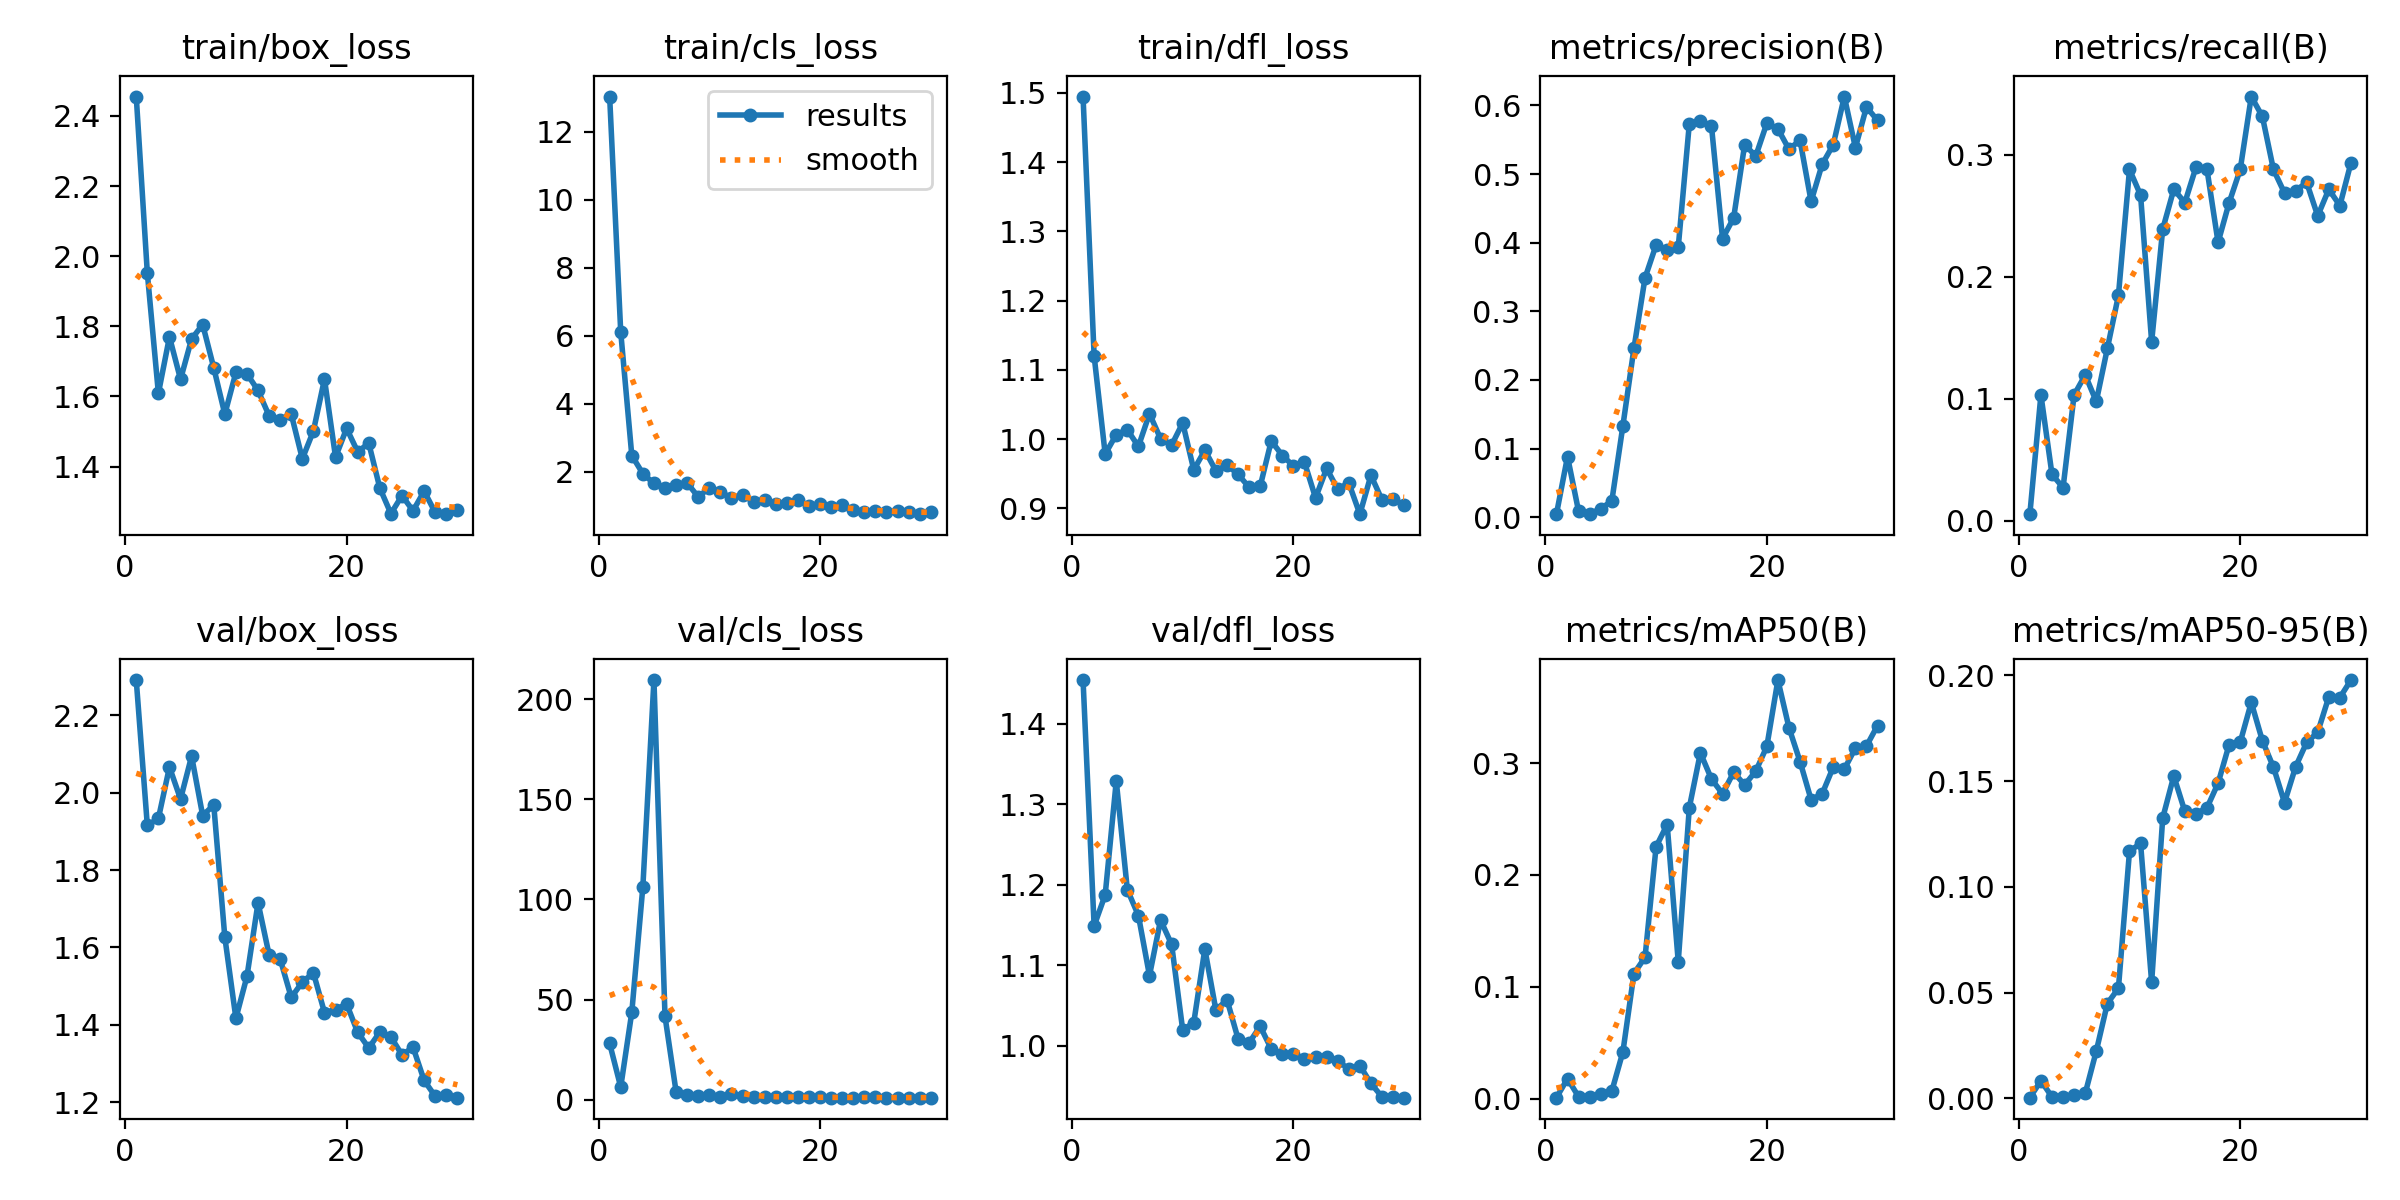

The data file committed next to this chart (first rows):
epoch, train/box_loss, train/cls_loss, train/dfl_loss, metrics/precision(B), metrics/recall(B), metrics/mAP50(B), metrics/mAP50-95(B), val/box_loss, val/cls_loss, val/dfl_loss, lr/pg0, lr/pg1, lr/pg2
1, 2.455, 13.03, 1.495, 0.00459, 0.00543, 0.00076, 0.00029, 2.291, 28.06, 1.454, 0.0001834, 0.0001834, 0.0001834
2, 1.952, 6.109, 1.12, 0.08836, 0.1033, 0.01781, 0.0083, 1.915, 6.292, 1.149, 0.0003708, 0.0003708, 0.0003708
3, 1.609, 2.473, 0.9783, 0.00859, 0.03804, 0.00156, 0.00064, 1.933, 43.61, 1.188, 0.0005449, 0.0005449, 0.0005449
4, 1.77, 1.939, 1.006, 0.00448, 0.02717, 0.00134, 0.00059, 2.066, 106.4, 1.329, 0.0007059, 0.0007059, 0.0007059
5, 1.649, 1.653, 1.013, 0.01269, 0.1033, 0.00377, 0.00153, 1.983, 209.6, 1.194, 0.0008537, 0.0008537, 0.0008537
6, 1.764, 1.523, 0.9894, 0.02356, 0.1196, 0.00657, 0.00229, 2.095, 41.58, 1.162, 0.0009883, 0.0009883, 0.0009883
7, 1.805, 1.603, 1.037, 0.1331, 0.09783, 0.04161, 0.02232, 1.941, 3.971, 1.087, 0.00111, 0.00111, 0.00111
8, 1.682, 1.668, 1.001, 0.2462, 0.1413, 0.1118, 0.04481, 1.968, 2.305, 1.156, 0.001218, 0.001218, 0.001218
9, 1.55, 1.254, 0.9913, 0.3488, 0.1848, 0.1263, 0.05204, 1.627, 1.761, 1.126, 0.001227, 0.001227, 0.001227
10, 1.669, 1.524, 1.023, 0.3967, 0.288, 0.2252, 0.1168, 1.417, 2.357, 1.02, 0.001227, 0.001227, 0.001227
11, 1.665, 1.398, 0.9555, 0.3895, 0.267, 0.245, 0.1206, 1.526, 1.369, 1.029, 0.001172, 0.001172, 0.001172
12, 1.617, 1.228, 0.9839, 0.3934, 0.1467, 0.1223, 0.05486, 1.716, 2.74, 1.12, 0.001117, 0.001117, 0.001117
13, 1.545, 1.303, 0.9541, 0.5733, 0.2391, 0.2602, 0.1326, 1.581, 1.794, 1.044, 0.001062, 0.001062, 0.001062
14, 1.534, 1.119, 0.9626, 0.577, 0.2717, 0.3091, 0.1524, 1.57, 1.339, 1.058, 0.001007, 0.001007, 0.001007
15, 1.55, 1.167, 0.949, 0.5701, 0.2609, 0.2858, 0.1356, 1.471, 1.257, 1.009, 0.0009519, 0.0009519, 0.0009519
16, 1.422, 1.038, 0.9303, 0.406, 0.2898, 0.2725, 0.1346, 1.51, 1.219, 1.004, 0.0008969, 0.0008969, 0.0008969
17, 1.502, 1.081, 0.9318, 0.4359, 0.288, 0.2917, 0.1374, 1.534, 1.203, 1.024, 0.0008418, 0.0008418, 0.0008418
18, 1.65, 1.163, 0.9974, 0.5429, 0.2283, 0.2805, 0.149, 1.432, 1.325, 0.9963, 0.0007868, 0.0007868, 0.0007868
19, 1.427, 0.9877, 0.9762, 0.5262, 0.2609, 0.2927, 0.1673, 1.439, 1.235, 0.9896, 0.0007318, 0.0007318, 0.0007318
20, 1.509, 1.039, 0.9613, 0.5741, 0.288, 0.3148, 0.1684, 1.454, 1.202, 0.9901, 0.0006768, 0.0006768, 0.0006768
21, 1.442, 0.9451, 0.9664, 0.5659, 0.3478, 0.3742, 0.1872, 1.381, 1.067, 0.9839, 0.0006218, 0.0006218, 0.0006218
22, 1.467, 1.029, 0.9149, 0.5362, 0.3315, 0.3317, 0.1691, 1.34, 1.003, 0.9867, 0.0005668, 0.0005668, 0.0005668
23, 1.339, 0.8603, 0.9576, 0.5493, 0.288, 0.3014, 0.1566, 1.381, 1.006, 0.9865, 0.0005118, 0.0005118, 0.0005118
24, 1.266, 0.8041, 0.9275, 0.4602, 0.2687, 0.2672, 0.1399, 1.369, 1.181, 0.9816, 0.0004568, 0.0004568, 0.0004568
25, 1.317, 0.8379, 0.9367, 0.5144, 0.2707, 0.2725, 0.1568, 1.323, 1.081, 0.9713, 0.0004017, 0.0004017, 0.0004017
26, 1.274, 0.8097, 0.8915, 0.5427, 0.2774, 0.2964, 0.1683, 1.342, 1.032, 0.9757, 0.0003467, 0.0003467, 0.0003467
27, 1.33, 0.8472, 0.9476, 0.613, 0.25, 0.2946, 0.1731, 1.256, 1.006, 0.9535, 0.0002917, 0.0002917, 0.0002917
28, 1.27, 0.8204, 0.9121, 0.5385, 0.2717, 0.3134, 0.1898, 1.216, 0.9987, 0.9369, 0.0002367, 0.0002367, 0.0002367
29, 1.264, 0.7474, 0.9134, 0.5977, 0.2584, 0.3152, 0.1895, 1.22, 0.9891, 0.9365, 0.0001817, 0.0001817, 0.0001817
30, 1.277, 0.7999, 0.9045, 0.5782, 0.2935, 0.3336, 0.1978, 1.212, 0.9954, 0.9358, 0.0001267, 0.0001267, 0.0001267
